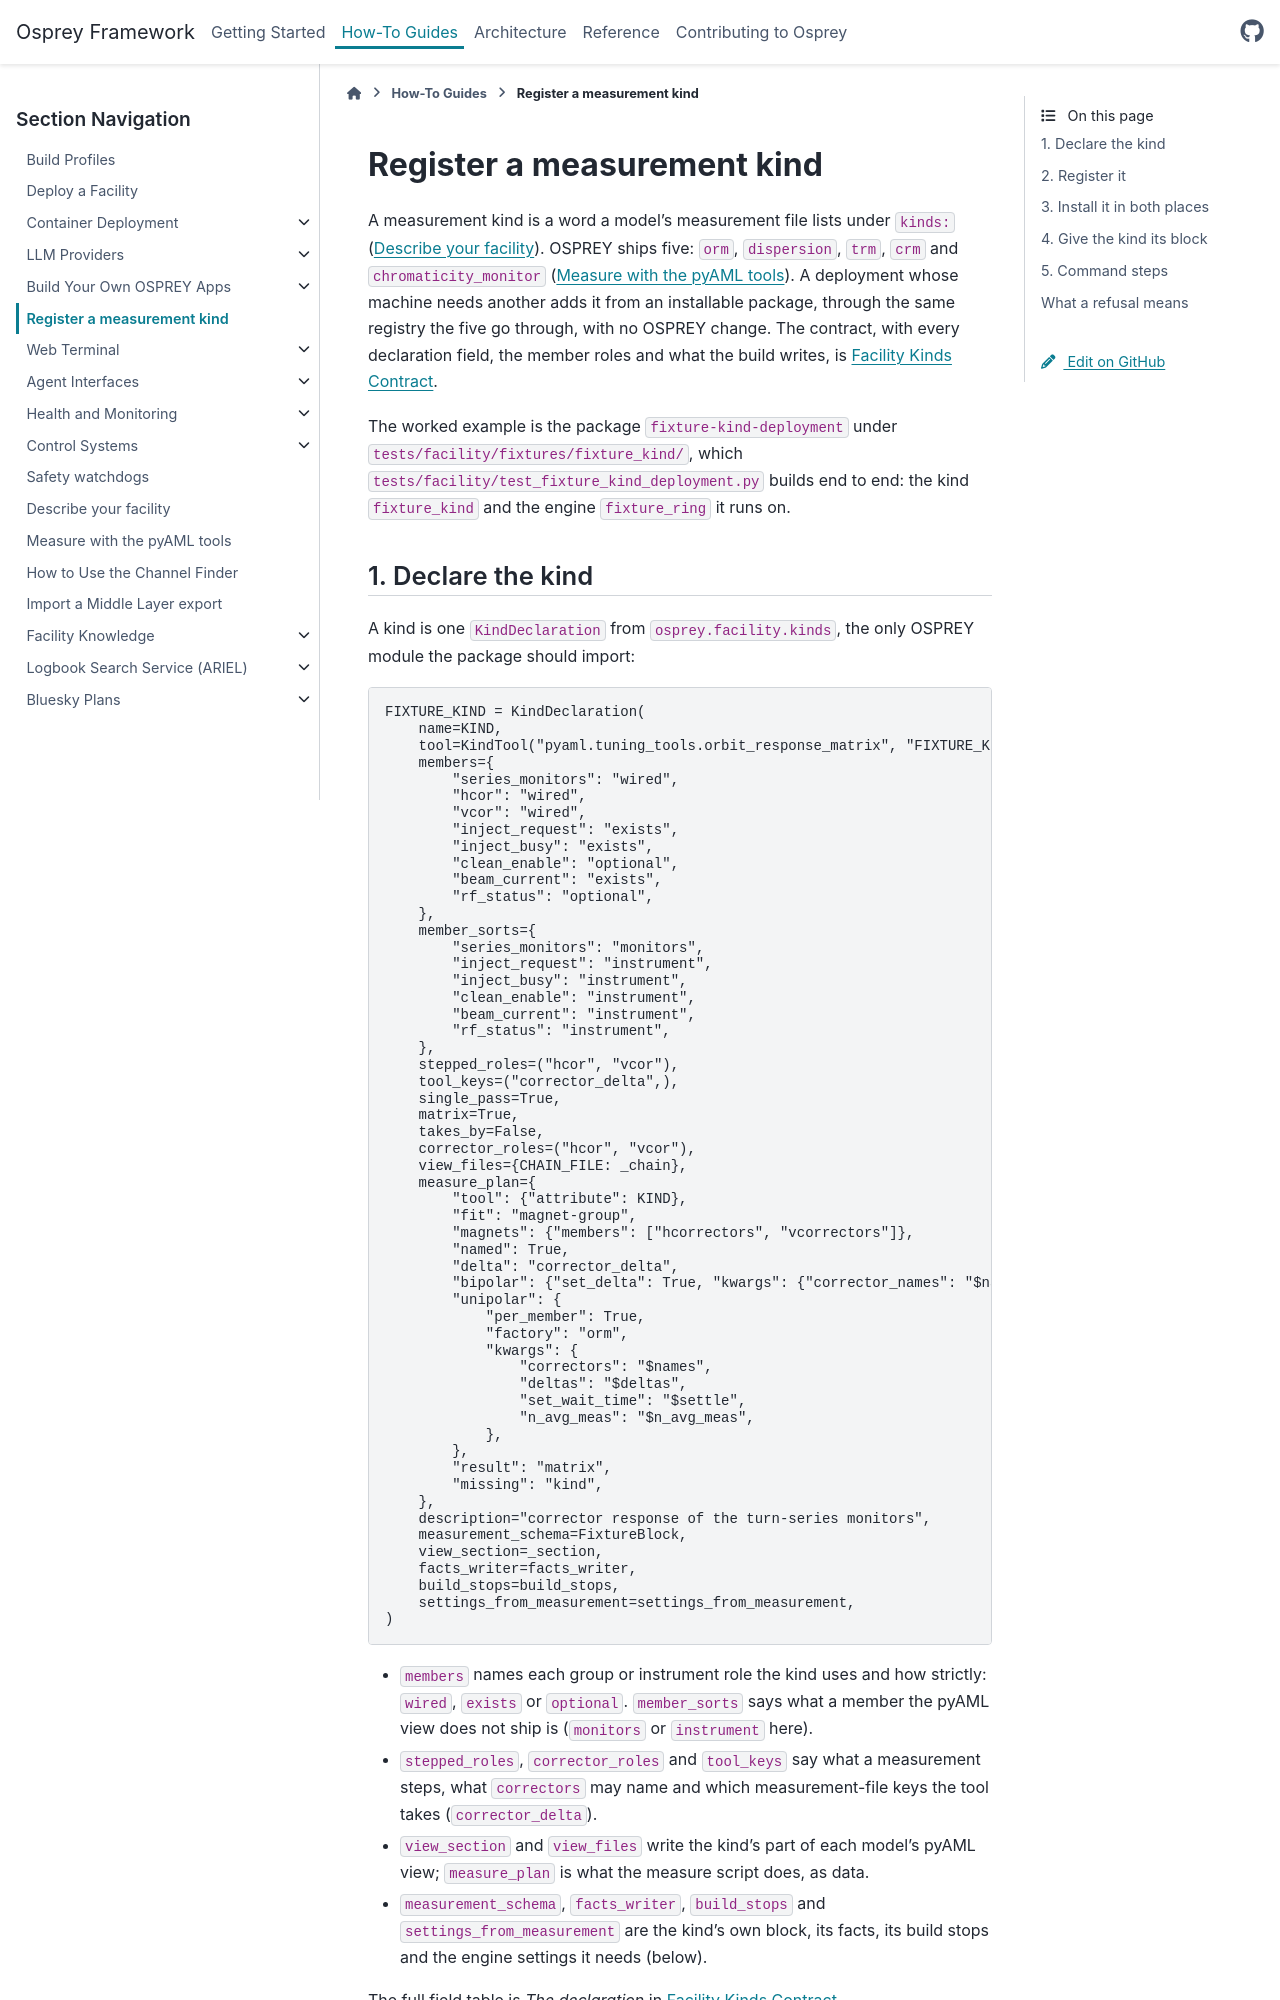

repository: als-apg/osprey · page: v2026.11.0/how-to/register-a-measurement-kind.html · generator: sphinx

.. _how-to-register-a-measurement-kind:

============================
Register a measurement kind
============================

A measurement kind is a word a model's measurement file lists under
``kinds:`` (:doc:`/how-to/describe-your-facility`). OSPREY ships five:
``orm``, ``dispersion``, ``trm``, ``crm`` and ``chromaticity_monitor``
(:doc:`/how-to/measure-with-pyaml`). A deployment whose machine needs another adds
it from an installable package, through the same registry the five go
through, with no OSPREY change. The contract, with every declaration field, the member roles
and what the build writes, is :doc:`/reference/contracts/facility-kinds`.

The worked example is the package ``fixture-kind-deployment`` under
``tests/facility/fixtures/fixture_kind/``, which
``tests/facility/test_fixture_kind_deployment.py`` builds end to end: the kind
``fixture_kind`` and the engine ``fixture_ring`` it runs on.

1. Declare the kind
===================

A kind is one ``KindDeclaration`` from ``osprey_facility.kinds``, the only
OSPREY module the package should import:

.. literalinclude:: ../../../tests/facility/fixtures/fixture_kind/fixture_kind_deployment/__init__.py
   :language: python
   :start-at: FIXTURE_KIND = KindDeclaration(

- ``members`` names each group or instrument role the kind uses and how
  strictly: ``wired``, ``exists`` or ``optional``. ``member_sorts`` says what a
  member the pyAML view does not ship is (``monitors`` or ``instrument`` here).
- ``stepped_roles``, ``corrector_roles`` and ``tool_keys`` say what a
  measurement steps, what ``correctors`` may name and which measurement-file
  keys the tool takes (``corrector_delta``).
- ``view_section`` and ``view_files`` write the kind's part of each model's
  pyAML view; ``measure_plan`` is what the measure script does, as data.
- ``measurement_schema``, ``facts_writer``, ``build_stops`` and
  ``settings_from_measurement`` are the kind's own block, its facts, its build
  stops and the engine settings it needs (below).

The full field table is *The declaration* in
:doc:`/reference/contracts/facility-kinds`.

2. Register it
==============

The package names the declaration under the entry-point group
``osprey_facility.kinds``, and an engine of its own, when it has one, under
``osprey_connectors.simulation.engines``:

.. literalinclude:: ../../../tests/facility/fixtures/fixture_kind/fixture_kind_deployment-0.1.dist-info/entry_points.txt
   :language: ini

In the package's ``pyproject.toml`` these are the
``[project.entry-points."osprey_facility.kinds"]`` and
``[project.entry-points."osprey_connectors.simulation.engines"]`` tables.
